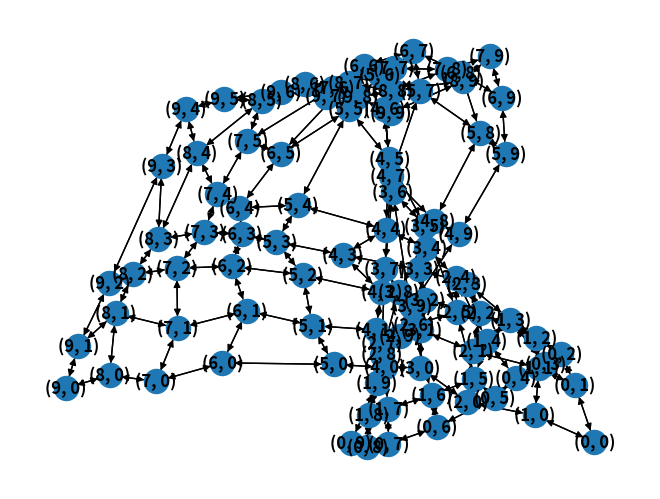

Write Python code to recreate this figure. (Note: this script raises an exception after producing the figure.)
import matplotlib.pyplot as plt
import networkx as nx
import pandas as pd


def grid2graph(grid):
    graph = nx.DiGraph()
    nodes = [ (i, c) for i in grid.index for c in grid.columns ]
    graph.add_nodes_from(nodes)
    for i in grid.index:
        for c in grid.columns:
            if i > grid.index[0]:
                graph.add_edge((i, c), (i - 1, c), weight=grid.at[i-1,c])
            if i < grid.index[-1]:
                graph.add_edge((i, c), (i + 1, c), weight=grid.at[i+1,c])
            if c > grid.columns[0]:
                graph.add_edge((i, c), (i, c - 1), weight=grid.at[i,c-1])
            if c < grid.columns[-1]:
                graph.add_edge((i, c), (i, c + 1), weight=grid.at[i,c+1])

    return graph


def lowest_risk(grid):
    graph = grid2graph(grid)
    start = (0, 0)
    end = (grid.index[-1], grid.columns[-1])
    path = nx.shortest_path(graph, start, end, "weight", 'dijkstra')
    risk = sum([ grid.at[i, c] for i, c in path[1:] ])
    return risk, path


def load_input(path):
    with open(path, 'r') as f:
        rows = f.readlines()

    rows = [ r.strip() for r in rows if len(r) > 1 ]
    rows = pd.DataFrame([ [ int(c) for c in r ] for r in rows ])
    return rows


def enlarge_input(grid, ratio=5):
    total_line = []
    for i in range(ratio):
        dupl = grid + i
        dupl[dupl > 9] -= 9
        total_line.append(dupl)

    total_line = pd.concat(total_line, axis=1)
    total_line.columns = range(ratio * grid.shape[1])
    total_grid = []
    for i in range(ratio):
        dupl = total_line + i
        dupl[dupl > 9] -= 9
        total_grid.append(dupl)

    total_grid = pd.concat(total_grid, axis=0, ignore_index=True)
    return total_grid


def print_results(grid, part):
    if part == 1:
        ret, _ = lowest_risk(grid)
    elif part == 2:
        grid = enlarge_input(grid)
        ret, _ = lowest_risk(grid)

    print("Answer for part {} is {}".format(part, ret))


if __name__ == "__main__":
    # Choosing the minimum of the neighbours as next point does not work.
    # Using a graph approach and computing all simple paths means combinatorial
    # explosion (10^271 combinations for a 100x100 grid).
    # Solution: use Dijkstra's algorithm: https://en.wikipedia.org/wiki/Dijkstra%27s_algorithm
    test_input = pd.DataFrame([
        [ 1, 1, 6, 3, 7, 5, 1, 7, 4, 2, ],
        [ 1, 3, 8, 1, 3, 7, 3, 6, 7, 2, ],
        [ 2, 1, 3, 6, 5, 1, 1, 3, 2, 8, ],
        [ 3, 6, 9, 4, 9, 3, 1, 5, 6, 9, ],
        [ 7, 4, 6, 3, 4, 1, 7, 1, 1, 1, ],
        [ 1, 3, 1, 9, 1, 2, 8, 1, 3, 7, ],
        [ 1, 3, 5, 9, 9, 1, 2, 4, 2, 1, ],
        [ 3, 1, 2, 5, 4, 2, 1, 6, 3, 9, ],
        [ 1, 2, 9, 3, 1, 3, 8, 5, 2, 1, ],
        [ 2, 3, 1, 1, 9, 4, 4, 5, 8, 1, ],
    ], dtype="int32")
    test_graph = grid2graph(test_input)
    nx.draw(test_graph, with_labels=True, font_weight='bold')
    plt.show()
    assert lowest_risk(test_input)[0] == 40
    assert enlarge_input(test_input).max().max() == 9
    assert lowest_risk(enlarge_input(test_input))[0] == 315

    input_path = "data/input-day15.txt"
    input_grid = load_input(input_path)
    print_results(input_grid, 1)
    print_results(input_grid, 2)
